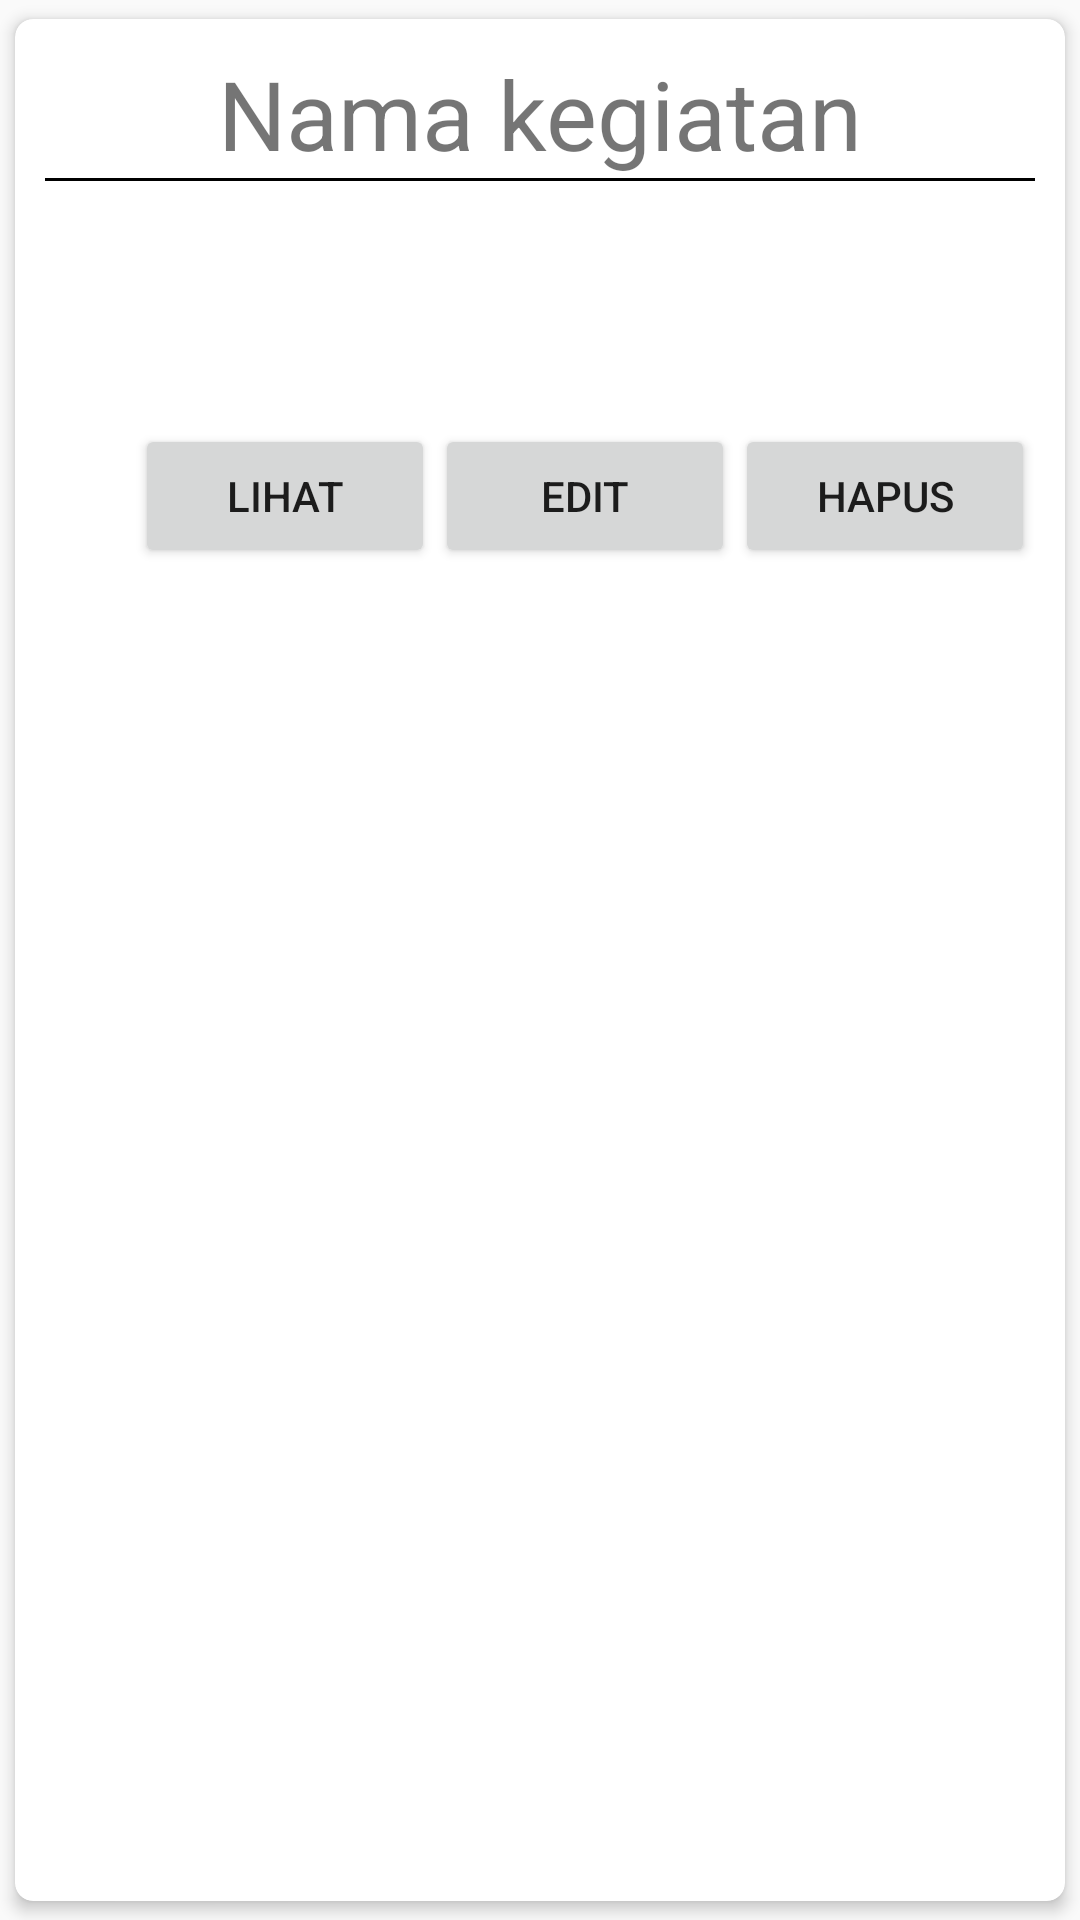

Android layout source for this screen:
<!-- AndroidManifest.xml: application theme AppTheme -->
<!-- res/layout/card_kader.xml -->
<?xml version="1.0" encoding="utf-8"?>
<android.support.v7.widget.CardView xmlns:android="http://schemas.android.com/apk/res/android"
	xmlns:card_view="http://schemas.android.com/apk/res-auto"
	xmlns:tools="http://schemas.android.com/tools"
	android:layout_width="match_parent"
	android:layout_height="wrap_content"
	card_view:cardCornerRadius="6dp"
	card_view:cardElevation="3dp"
	card_view:cardUseCompatPadding="true"
	android:id="@+id/card_kader">

	<LinearLayout
		android:layout_width="match_parent"
		android:layout_height="wrap_content"
		android:orientation="vertical"
		android:padding="10dp">

		<TextView
			android:id="@+id/card_kader_title"
			android:layout_width="match_parent"
			android:layout_height="wrap_content"
			android:gravity="center"
			android:textSize="32dp"
			android:text="Nama kegiatan"/>

		<View
			android:layout_width="match_parent"
			android:layout_height="1dp"
			android:background="#000000"/>
		<TextView
			android:id="@+id/card_kader_nama"
			android:layout_width="match_parent"
			android:layout_height="wrap_content"
			android:gravity="left"
			android:textSize="20sp"/>
		<TextView
			android:id="@+id/card_kader_nik"
			android:layout_width="match_parent"
			android:layout_height="wrap_content"
			android:gravity="left"
			android:textSize="20sp"/>

		<TextView
			android:id="@+id/card_kader_status"
			android:layout_width="match_parent"
			android:layout_height="wrap_content"
			android:gravity="left"
			android:textSize="20sp"/>

		<LinearLayout
			android:layout_height="wrap_content"
			android:layout_width="match_parent"
			android:orientation="horizontal"
			android:gravity="right">
			<Button
				style="?android:attr/buttonStyleSmall"
				android:layout_height="wrap_content"
				android:layout_width="100dp"
				android:text="Lihat"
				android:id="@+id/card_kader_lihat"/>
			<Button
				style="?android:attr/buttonStyleSmall"
				android:layout_height="wrap_content"
				android:layout_width="100dp"
				android:text="Edit"
				android:id="@+id/card_kader_edit"/>

			<Button
				style="?android:attr/buttonStyleSmall"
				android:layout_height="wrap_content"
				android:layout_width="100dp"
				android:text="Hapus"
				android:id="@+id/card_kader_hapus"/>

		</LinearLayout>

	</LinearLayout>

</android.support.v7.widget.CardView>
<!-- resources referenced by this layout -->
<resources>
  <style name="AppTheme" parent="Theme.AppCompat.Light.NoActionBar">
  		<item name="colorPrimary">#4DB6AC</item>
  		<item name="colorPrimaryDark">#00695C</item>
  	</style>
</resources>
